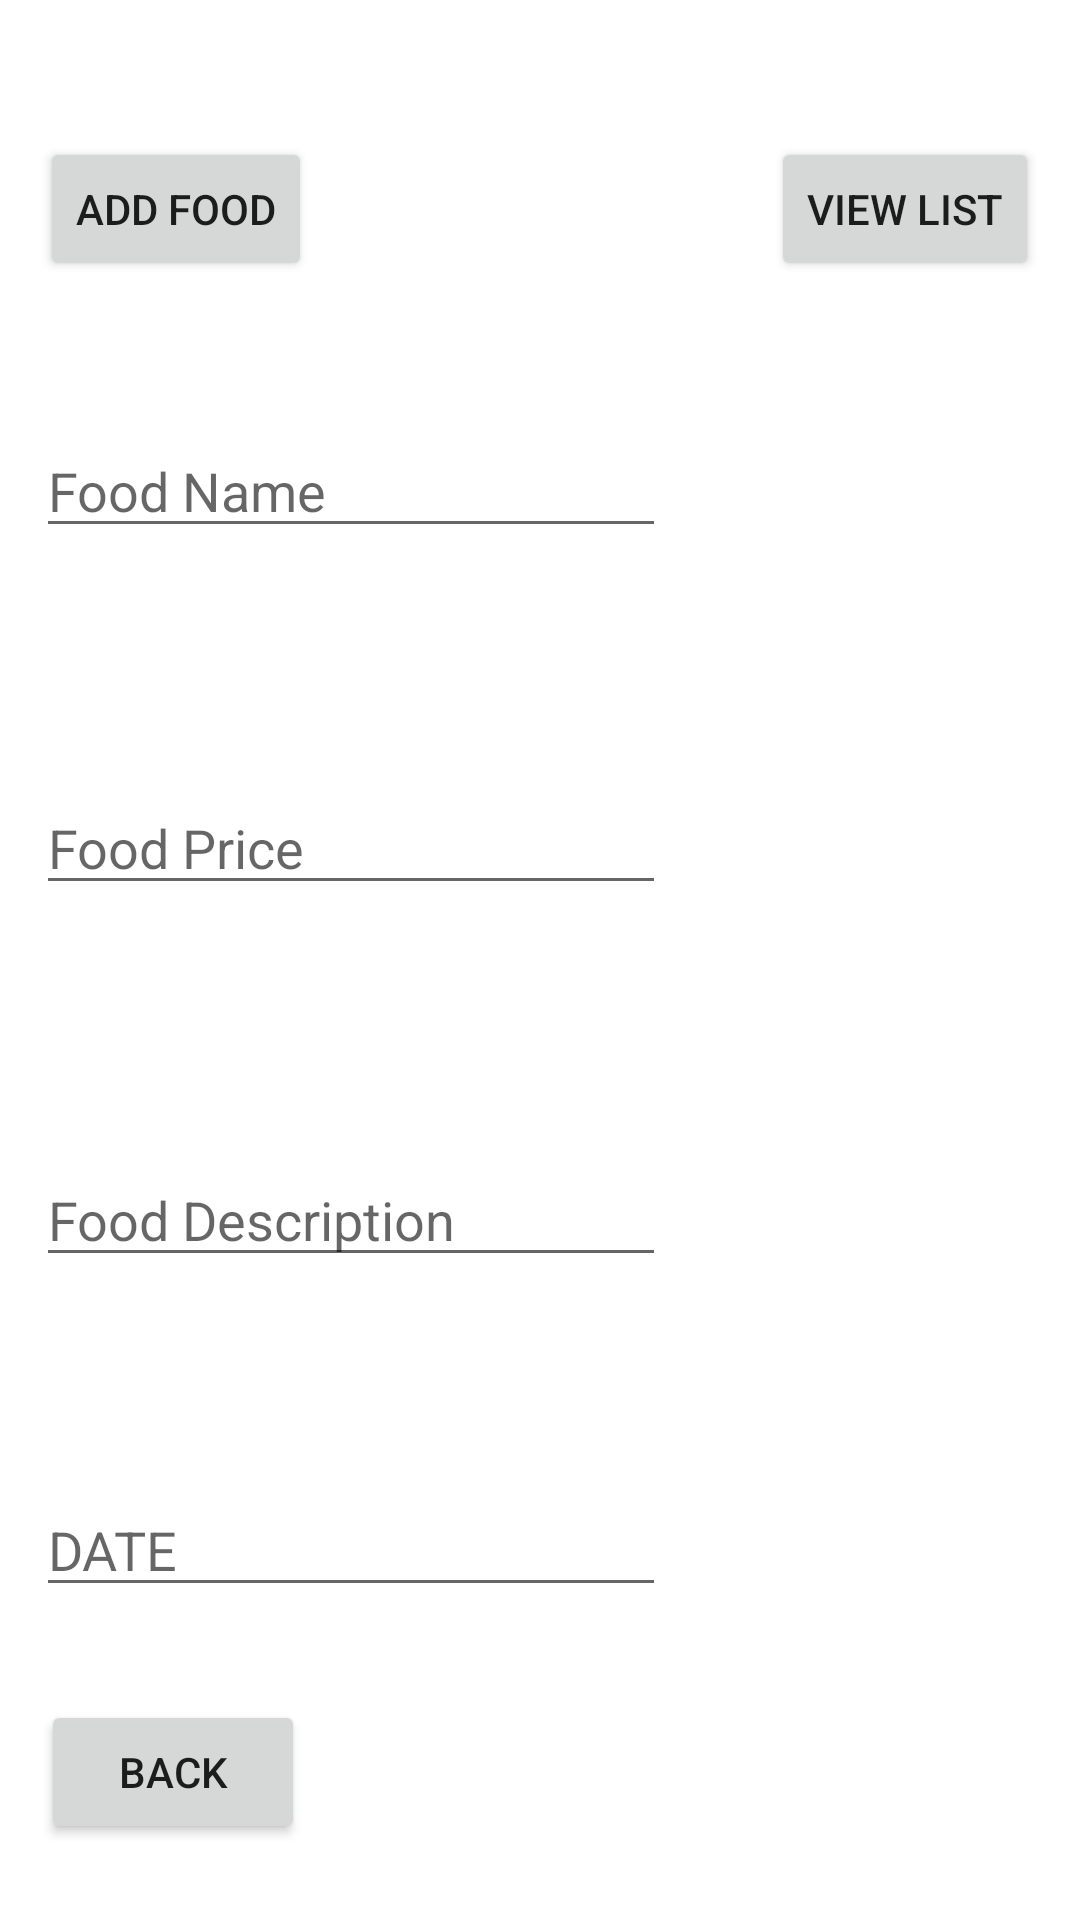

Produce the Android XML layout that renders to this screen, including the resource entries it uses.
<!-- AndroidManifest.xml: application theme Theme.MidPoint1 -->
<!-- res/layout/activity_food_menu_admin.xml -->
<?xml version="1.0" encoding="utf-8"?>
<androidx.constraintlayout.widget.ConstraintLayout xmlns:android="http://schemas.android.com/apk/res/android"
    xmlns:app="http://schemas.android.com/apk/res-auto"
    xmlns:tools="http://schemas.android.com/tools"
    android:layout_width="match_parent"
    android:layout_height="match_parent"
    tools:context=".FoodMenuAdmin">

    <Button
        android:id="@+id/btnadd"
        android:layout_width="wrap_content"
        android:layout_height="wrap_content"
        android:text="ADD FOOD"
        app:layout_constraintBottom_toBottomOf="parent"
        app:layout_constraintEnd_toEndOf="parent"
        app:layout_constraintHorizontal_bias="0.05"
        app:layout_constraintStart_toStartOf="parent"
        app:layout_constraintTop_toTopOf="parent"
        app:layout_constraintVertical_bias="0.077" />

    <Button
        android:id="@+id/btnbacktopage"
        android:layout_width="wrap_content"
        android:layout_height="wrap_content"
        android:text="BACK"
        app:layout_constraintBottom_toBottomOf="parent"
        app:layout_constraintEnd_toEndOf="parent"
        app:layout_constraintHorizontal_bias="0.05"
        app:layout_constraintStart_toStartOf="parent"
        app:layout_constraintTop_toTopOf="parent"
        app:layout_constraintVertical_bias="0.957" />

    <EditText
        android:id="@+id/edtxtfoodname"
        android:layout_width="wrap_content"
        android:layout_height="wrap_content"
        android:ems="10"
        android:hint="Food Name"
        android:inputType="textPersonName"
        app:layout_constraintBottom_toBottomOf="parent"
        app:layout_constraintEnd_toEndOf="parent"
        app:layout_constraintHorizontal_bias="0.079"
        app:layout_constraintStart_toStartOf="parent"
        app:layout_constraintTop_toTopOf="parent"
        app:layout_constraintVertical_bias="0.236" />

    <EditText
        android:id="@+id/edtxtprice"
        android:layout_width="wrap_content"
        android:layout_height="wrap_content"
        android:ems="10"
        android:hint="Food Price"
        android:inputType="number"
        app:layout_constraintBottom_toBottomOf="parent"
        app:layout_constraintEnd_toEndOf="parent"
        app:layout_constraintHorizontal_bias="0.079"
        app:layout_constraintStart_toStartOf="parent"
        app:layout_constraintTop_toTopOf="parent"
        app:layout_constraintVertical_bias="0.435" />

    <EditText
        android:id="@+id/edtxtdescription"
        android:layout_width="wrap_content"
        android:layout_height="wrap_content"
        android:ems="10"
        android:hint="Food Description"
        android:inputType="textPersonName"
        app:layout_constraintBottom_toBottomOf="parent"
        app:layout_constraintEnd_toEndOf="parent"
        app:layout_constraintHorizontal_bias="0.079"
        app:layout_constraintStart_toStartOf="parent"
        app:layout_constraintTop_toTopOf="parent"
        app:layout_constraintVertical_bias="0.642" />

    <Button
        android:id="@+id/btnlistview"
        android:layout_width="wrap_content"
        android:layout_height="wrap_content"
        android:text="VIEW LIST"
        app:layout_constraintBottom_toBottomOf="parent"
        app:layout_constraintEnd_toEndOf="parent"
        app:layout_constraintHorizontal_bias="0.949"
        app:layout_constraintStart_toStartOf="parent"
        app:layout_constraintTop_toTopOf="parent"
        app:layout_constraintVertical_bias="0.077" />

    <EditText
        android:id="@+id/edtxtfooddate"
        android:layout_width="wrap_content"
        android:layout_height="wrap_content"
        android:ems="10"
        android:hint="DATE"
        android:inputType="date"
        app:layout_constraintBottom_toBottomOf="parent"
        app:layout_constraintEnd_toEndOf="parent"
        app:layout_constraintHorizontal_bias="0.079"
        app:layout_constraintStart_toStartOf="parent"
        app:layout_constraintTop_toTopOf="parent"
        app:layout_constraintVertical_bias="0.826" />
</androidx.constraintlayout.widget.ConstraintLayout>
<!-- resources referenced by this layout -->
<resources>
  <style name="Theme.MidPoint1" parent="Theme.MaterialComponents.DayNight.DarkActionBar">
          
          <item name="colorPrimary">@color/purple_500</item>
          <item name="colorPrimaryVariant">@color/purple_700</item>
          <item name="colorOnPrimary">@color/white</item>
          
          <item name="colorSecondary">@color/teal_200</item>
          <item name="colorSecondaryVariant">@color/teal_700</item>
          <item name="colorOnSecondary">@color/black</item>
          
          <item name="android:statusBarColor" tools:targetApi="l">?attr/colorPrimaryVariant</item>
          
      </style>
  <!-- not gathered from this repository: default colours our renderer supplied (Android Studio template values) -->
  <color name="purple_500">#FF6200EE</color>
  <color name="purple_700">#FF3700B3</color>
  <color name="teal_200">#FF03DAC5</color>
  <color name="teal_700">#FF018786</color>
  <color name="black">#FF000000</color>
  <color name="white">#FFFFFFFF</color>
</resources>
